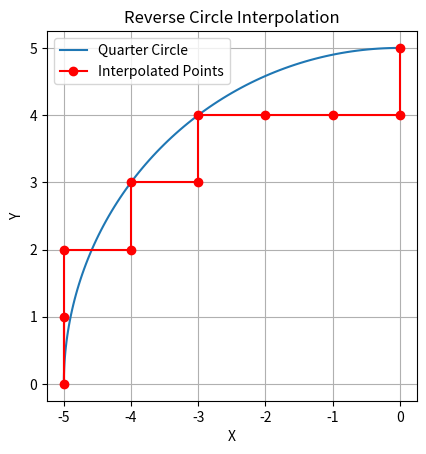

Python code for this plot:
import matplotlib.pyplot as plt
import numpy as np    #导入库


# 定义逆圆插补函数,计算从第二象限起点（0, r）开始的插补点。
# 偏差判别函数
def reverse_circle_interpolation(r, step=1):
    # 初始位置在第二象限的起点（0, r）
    x, y = 0, r
    points = [(x, y)]

    def deviation(x, y, r):
        return x ** 2 + y ** 2 - r ** 2

    #定义偏差判别函数，判断当前点是否在圆内或圆外。
    while x > -r and y > 0:
        if deviation(x, y, r) >= 0:
            y -= step
        else:
            x -= step
        points.append((x, y))


        #通过偏差判别函数判断下一个插补点的方向，循环计算插补点。
        # 终点判断
        if x <= -r:
            break


    #终点判断，防止x坐标超出范围
    # 确保最后两个点（-5，1）和（-5，0）能够被绘制出来
    if points[-1] != (-r, 0):
        points.append((-r, 0))

    if points[-1] != (-r, step):
        points.append((-r, step))

    return points

    #定义并绘制四分之一圆函数
def plot_quarter_circle(r):
    theta = np.linspace(np.pi / 2, np.pi, 100)
    x = r * np.cos(theta)
    y = r * np.sin(theta)
    plt.plot(x, y, label='Quarter Circle')


    #定义绘制插补点函数
def plot_points(points):
    x_coords, y_coords = zip(*points)
    plt.plot(x_coords, y_coords, 'ro-',
             label='Interpolated Points')


# 参数设定
r = 5
step = 1

# 绘制圆弧
plot_quarter_circle(r)

# 计算逆圆插补点
points = reverse_circle_interpolation(r, step)

# 绘制插补点
plot_points(points)

# 图像设置
plt.gca().set_aspect('equal', adjustable='box')  #窗口大小
plt.xlabel('X')                                  #设置y轴的标签
plt.ylabel('Y')                                  #设置y轴的标签
plt.title('Reverse Circle Interpolation')        #设置整个图表的标题
plt.grid(True)                                   #启用网格线
plt.legend()                                     #添加图例
plt.show()                                       #显示图表
